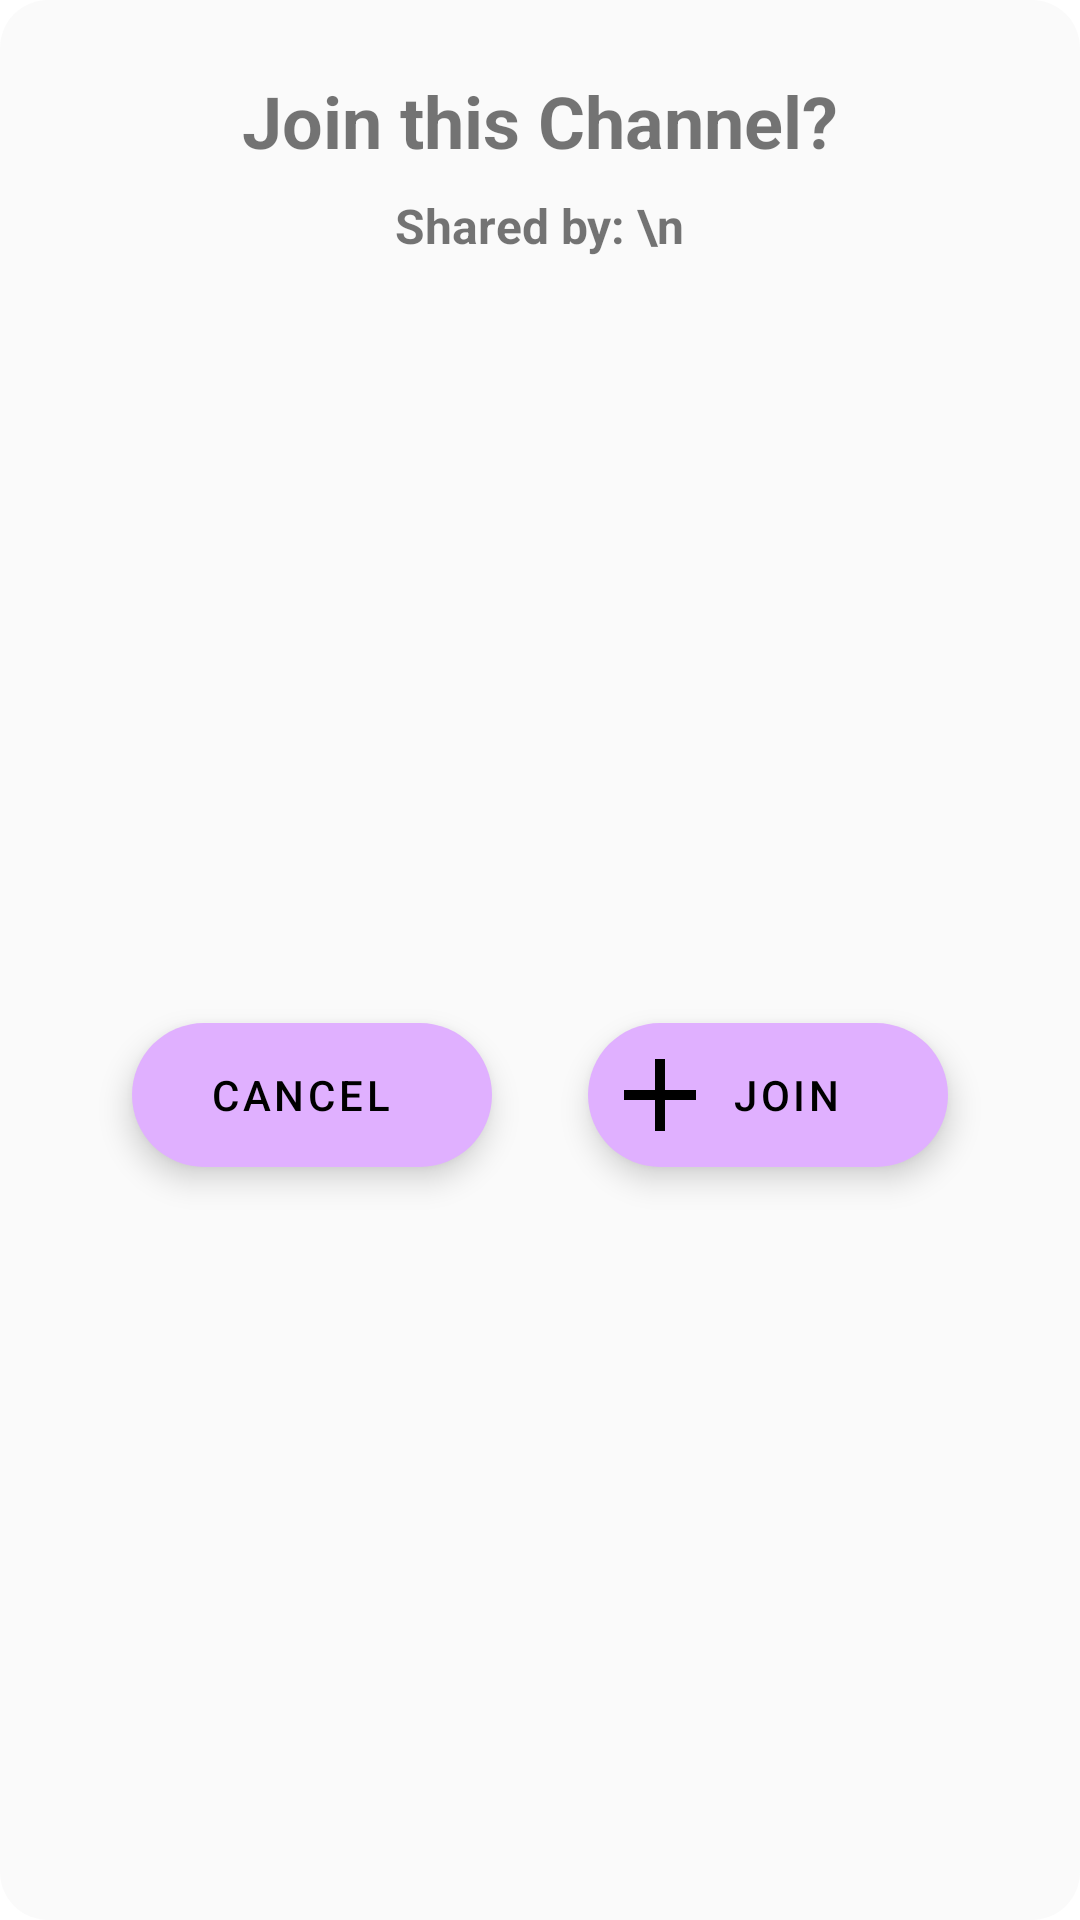

Layout XML and referenced resources for this Android screen:
<!-- AndroidManifest.xml: application theme Theme.Field -->
<!-- res/layout/join_dialog.xml -->
<?xml version="1.0" encoding="utf-8"?>
<androidx.constraintlayout.widget.ConstraintLayout
    xmlns:android="http://schemas.android.com/apk/res/android"
    xmlns:app="http://schemas.android.com/apk/res-auto"
    xmlns:tools="http://schemas.android.com/tools"
    android:id="@+id/profile_header"
    android:layout_width="match_parent"
    android:layout_height="wrap_content"
    android:layout_marginTop="@dimen/e_margin"
    android:layout_marginLeft="@dimen/u_margin"
    android:layout_marginRight="@dimen/u_margin"
    android:background="@drawable/tint_bg"
    android:elevation="@dimen/elevation"
    app:layout_constraintEnd_toEndOf="parent"
    app:layout_constraintStart_toStartOf="parent"
    app:layout_constraintTop_toTopOf="parent">


    <TextView
        android:id="@+id/text"
        android:layout_width="wrap_content"
        android:layout_height="wrap_content"
        android:layout_gravity="center"
        android:layout_marginTop="24dp"
        android:text="Join this Channel?"
        android:textSize="24sp"
        android:textStyle="bold"
        app:layout_constraintEnd_toEndOf="parent"
        app:layout_constraintStart_toStartOf="parent"
        app:layout_constraintTop_toTopOf="parent" />

    <TextView
        android:id="@+id/shared"
        android:layout_width="wrap_content"
        android:layout_height="wrap_content"
        android:layout_gravity="center"
        android:layout_marginTop="8dp"
        android:text="Shared by: \n"
        android:textSize="16sp"
        android:textStyle="bold"
        app:layout_constraintEnd_toEndOf="parent"
        app:layout_constraintStart_toStartOf="parent"
        app:layout_constraintTop_toBottomOf="@+id/text" />

    <LinearLayout
        android:id="@+id/buttons"
        android:layout_width="wrap_content"
        android:layout_height="wrap_content"
        android:layout_gravity="center"
        android:layout_marginTop="24dp"
        android:layout_marginBottom="16dp"
        android:orientation="horizontal"
        app:layout_constraintBottom_toBottomOf="parent"
        app:layout_constraintEnd_toEndOf="parent"
        app:layout_constraintStart_toStartOf="parent"
        app:layout_constraintTop_toBottomOf="@+id/shared">


        <com.google.android.material.floatingactionbutton.ExtendedFloatingActionButton
            android:id="@+id/cancel"
            android:layout_width="wrap_content"
            android:layout_height="wrap_content"
            android:gravity="center"
            android:layout_marginEnd="16dp"
            android:layout_marginStart="8dp"
            android:layout_marginBottom="4dp"
            app:backgroundTint="@color/tertiary"
            android:text="Cancel"
            app:layout_constraintBottom_toBottomOf="parent"
            app:layout_constraintStart_toStartOf="parent" />

        <com.google.android.material.floatingactionbutton.ExtendedFloatingActionButton
            android:id="@+id/join"
            android:layout_width="wrap_content"
            android:layout_height="wrap_content"
            android:layout_marginStart="16dp"
            android:layout_marginEnd="8dp"
            android:layout_marginBottom="4dp"
            app:backgroundTint="@color/tertiary"
            android:text="Join"
            app:icon="@drawable/add"
            app:layout_constraintBottom_toBottomOf="parent"
            app:layout_constraintEnd_toEndOf="parent" />

    </LinearLayout>


</androidx.constraintlayout.widget.ConstraintLayout>
<!-- resources referenced by this layout -->
<resources>
  <color name="tertiary">#E0B0FF</color>
  <dimen name="e_margin">16dp</dimen>
  <dimen name="elevation">0dp</dimen>
  <dimen name="u_margin">16dp</dimen>
  <!-- drawable add: png bitmap (drawable, 2359 bytes) -->
  <!-- drawable tint_bg (drawable) -->
  <shape xmlns:android="http://schemas.android.com/apk/res/android"
          android:shape="rectangle">
  
      <solid android:color="@color/secondary"
          android:elevation="4dp"
          />
  
  
  
      <corners
          android:radius="16dp"/>
  </shape>
  <style name="Theme.Field" parent="Theme.MaterialComponents.DayNight.DarkActionBar">
          
          <item name="colorPrimary">@color/white</item>
  
          
          <item name="colorSecondary">@color/grey</item>
          <item name="android:clipChildren">false</item>
          <item name="android:clipChildren">false</item>
      </style>
  <color name="secondary">#eefafafa</color>
  <color name="white">#FFFFFFFF</color>
  <color name="grey">#6F6F6F</color>
</resources>
